The GitHub repository Adityasrinivas24/arrhythmia-classification-pynq contains a labelled image folder "rgb_data_old" with 2 categories: arr, nsr. Examples follow, each with its label.

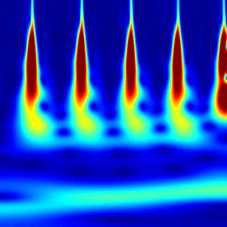
Label: nsr

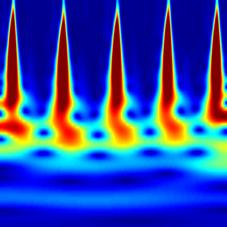
Label: arr

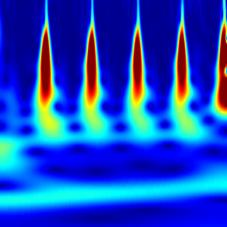
Label: nsr

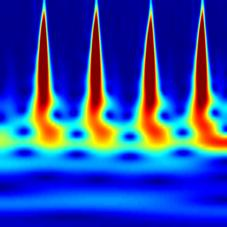
Label: arr

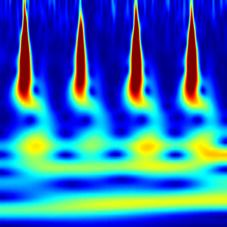
Label: nsr

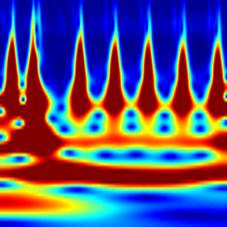
Label: arr
